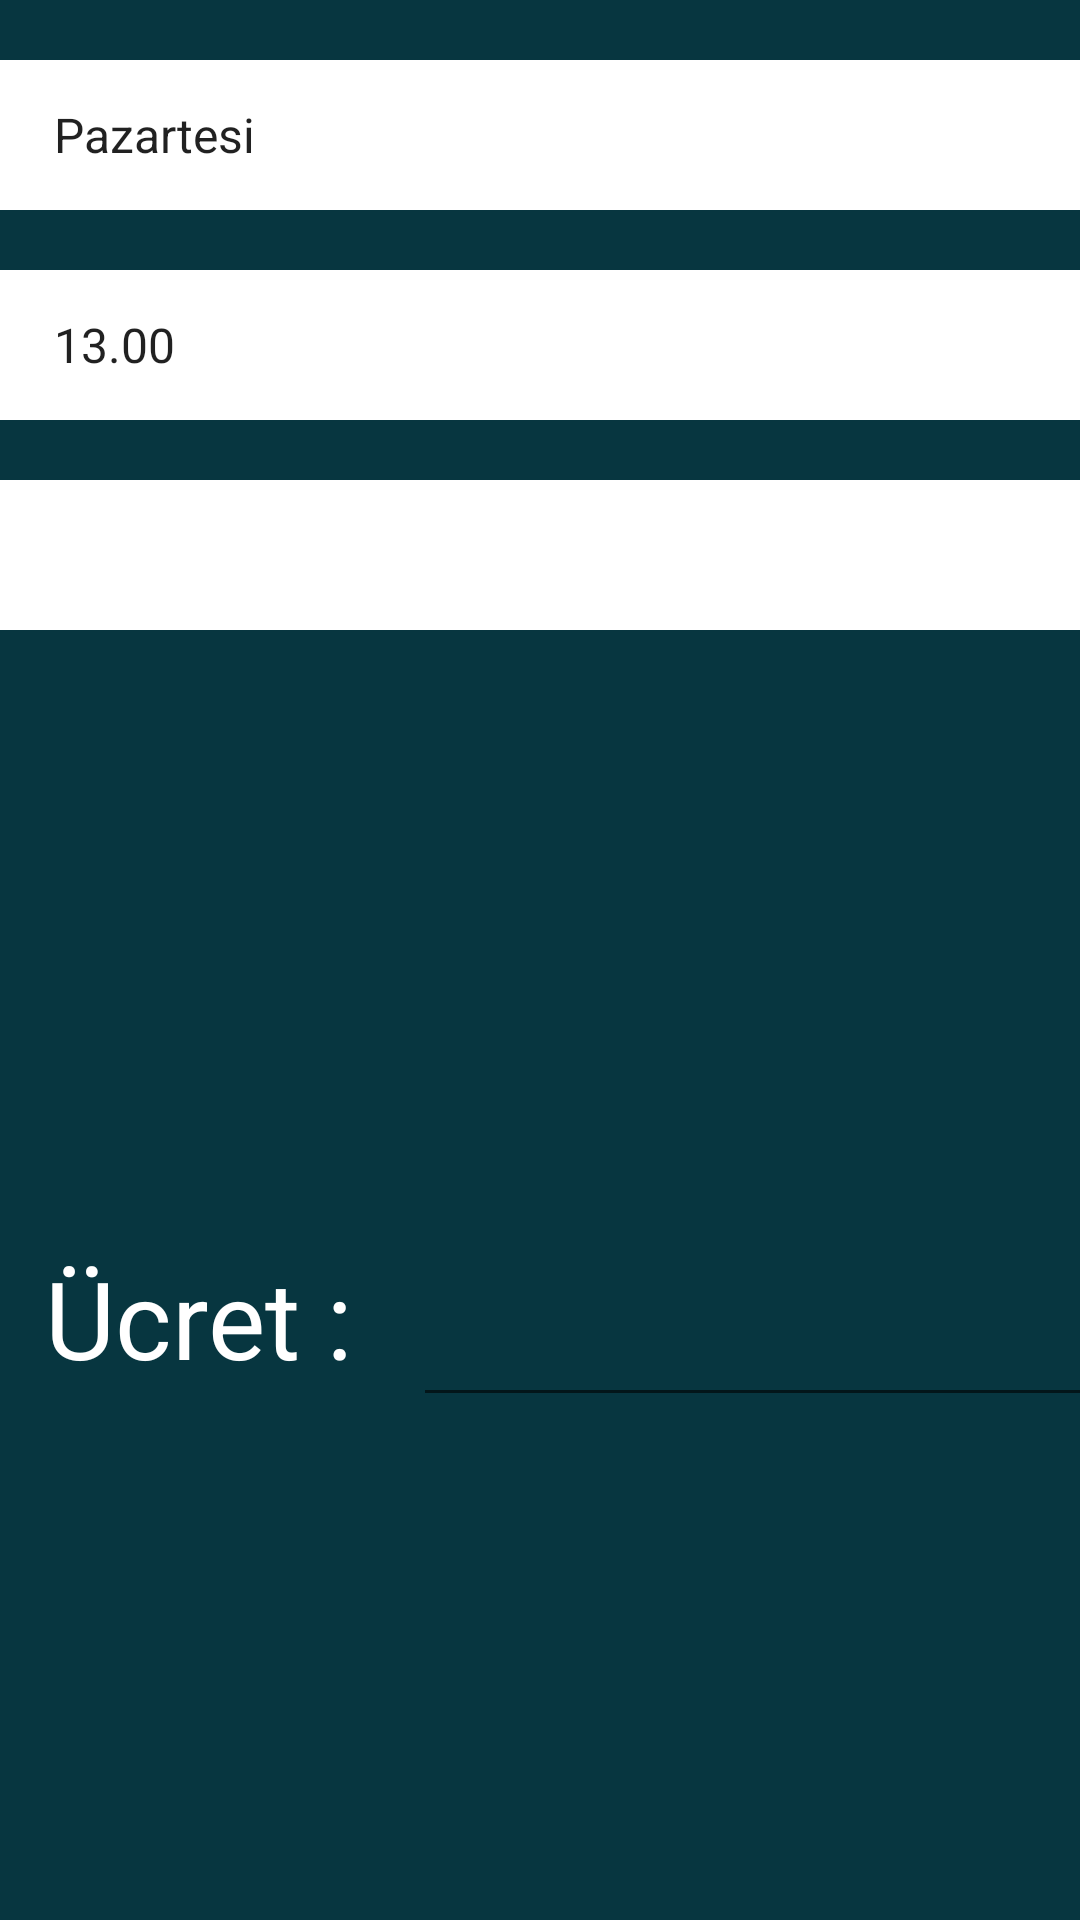

Write the Android layout XML for this screen, with the resource values it uses.
<!-- AndroidManifest.xml: application theme AppTheme -->
<!-- res/layout/ucret.xml -->
<?xml version="1.0" encoding="utf-8"?>
<android.support.constraint.ConstraintLayout
    xmlns:android="http://schemas.android.com/apk/res/android"
    xmlns:app="http://schemas.android.com/apk/res-auto"
    xmlns:tools="http://schemas.android.com/tools"
    android:layout_width="match_parent"
    android:layout_height="match_parent"
    android:background="@color/design_color">

    <Spinner
        android:id="@+id/gun"
        android:layout_width="match_parent"
        android:layout_height="50dp"
        android:layout_marginTop="20dp"
        android:background="@color/toolbar_color"
        android:entries="@array/gunler"
        android:padding="10dp"
        android:prompt="@string/GunSec"
        android:spinnerMode="dialog"
        app:layout_constraintEnd_toEndOf="parent"
        app:layout_constraintStart_toStartOf="parent"
        app:layout_constraintTop_toTopOf="parent" />

    <Spinner
        android:id="@+id/saat"
        android:layout_width="match_parent"
        android:layout_height="50dp"
        android:layout_marginTop="20dp"
        android:background="@color/toolbar_color"
        android:entries="@array/saatler"
        android:padding="10dp"
        android:prompt="@string/SaatSec"
        android:spinnerMode="dialog"
        app:layout_constraintEnd_toEndOf="parent"
        app:layout_constraintHorizontal_bias="0.0"
        app:layout_constraintStart_toStartOf="parent"
        app:layout_constraintTop_toBottomOf="@+id/gun" />

    <Spinner
        android:id="@+id/ogrenci"
        android:layout_width="match_parent"
        android:layout_height="50dp"
        android:layout_marginTop="20dp"
        android:background="@color/toolbar_color"
        android:padding="10dp"
        android:prompt="@string/ogrenciler"
        android:spinnerMode="dialog"
        app:layout_constraintEnd_toEndOf="parent"
        app:layout_constraintHorizontal_bias="0.0"
        app:layout_constraintStart_toStartOf="parent"
        app:layout_constraintTop_toBottomOf="@+id/saat">

    </Spinner>

    <ImageView
        android:id="@+id/foto"
        android:layout_width="135dp"
        android:layout_height="135dp"
        android:layout_marginStart="15dp"
        android:layout_marginLeft="15dp"
        android:layout_marginTop="50dp"
        app:layout_constraintStart_toStartOf="parent"
        app:layout_constraintTop_toBottomOf="@+id/ogrenci"
        tools:srcCompat="@tools:sample/avatars" />

    <TextView
        android:id="@+id/name"
        android:layout_width="wrap_content"
        android:layout_height="wrap_content"
        android:layout_marginStart="20dp"
        android:layout_marginLeft="20dp"
        android:layout_marginTop="110dp"
        android:textColor="@color/toolbar_color"
        android:textSize="30sp"
        app:layout_constraintStart_toEndOf="@+id/foto"
        app:layout_constraintTop_toBottomOf="@+id/ogrenci" />

    <TextView
        android:id="@+id/textViewUcret"
        android:layout_width="wrap_content"
        android:layout_height="wrap_content"
        android:layout_marginStart="15dp"
        android:layout_marginLeft="15dp"
        android:layout_marginTop="20dp"
        android:text="@string/ucret"
        android:textColor="@color/toolbar_color"
        android:textSize="36sp"
        app:layout_constraintStart_toStartOf="parent"
        app:layout_constraintTop_toBottomOf="@+id/foto" />

    <EditText
        android:id="@+id/ucret"
        android:layout_width="wrap_content"
        android:layout_height="wrap_content"
        android:layout_marginStart="20dp"
        android:layout_marginLeft="20dp"
        android:layout_marginTop="20dp"
        android:ems="10"
        android:inputType="textPersonName"
        android:textSize="30sp"
        app:layout_constraintStart_toEndOf="@+id/textViewUcret"
        app:layout_constraintTop_toBottomOf="@+id/foto" />

    <Button
        android:id="@+id/kaydet"
        android:layout_width="300dp"
        android:layout_height="wrap_content"
        android:layout_marginStart="250dp"
        android:layout_marginLeft="250dp"
        android:layout_marginTop="20dp"
        android:layout_marginEnd="250dp"
        android:layout_marginRight="250dp"
        android:background="@drawable/buttonshape"
        android:text="@string/kaydet"
        android:textColor="@color/toolbar_color"
        android:textSize="30sp"
        app:layout_constraintEnd_toEndOf="parent"
        app:layout_constraintHorizontal_bias="0.502"
        app:layout_constraintStart_toStartOf="parent"
        app:layout_constraintTop_toBottomOf="@+id/ucret" />

    <ListView
        android:id="@+id/ls"
        android:layout_width="wrap_content"
        android:layout_height="300dp"
        android:layout_marginTop="20dp"
        android:background="@color/design_color"
        app:layout_constraintEnd_toEndOf="parent"
        app:layout_constraintStart_toStartOf="parent"
        app:layout_constraintTop_toBottomOf="@+id/kaydet">

    </ListView>

</android.support.constraint.ConstraintLayout>
<!-- resources referenced by this layout -->
<resources>
  <string-array name="gunler">
          <item>Pazartesi</item>
          <item>Salı</item>
          <item>Çarşamba</item>
          <item>Perşembe</item>
          <item>Cuma</item>
          <item>Cumartesi</item>
          <item>Pazar</item>
      </string-array>
  <string-array name="saatler">
          <item>13.00</item>
          <item>15.00</item>
          <item>17.00</item>
          <item>19.00</item>
      </string-array>
  <color name="design_color">#073640</color>
  <color name="toolbar_color">#ffffff</color>
  <!-- drawable buttonshape (drawable) -->
  <?xml version="1.0" encoding="utf-8"?>
  <shape xmlns:android="http://schemas.android.com/apk/res/android" android:shape="rectangle" >
      <corners
          android:radius="21dp"
          />
      <gradient
          android:angle="45"
          android:centerX="35%"
          android:centerColor="@color/design_color"
          android:startColor="@color/design_color"
          android:endColor="@color/design_color"
          android:type="linear"
          />
      <padding
          android:left="0dp"
          android:top="0dp"
          android:right="0dp"
          android:bottom="0dp"
          />
      <size
          android:width="270dp"
          android:height="60dp"
          />
      <stroke
          android:width="2dp"
          android:color="@color/toolbar_color"
          />
  </shape>
  <string name="GunSec">Gün Seçiniz</string>
  <string name="SaatSec">Saat Seçiniz</string>
  <string name="kaydet">Kaydet</string>
  <string name="ogrenciler">Öğrenci Seçiniz</string>
  <string name="ucret">Ücret :</string>
  <style name="AppTheme" parent="Theme.AppCompat.Light.NoActionBar">
          
          <item name="colorPrimary">@color/colorPrimary</item>
          <item name="colorPrimaryDark">@color/background_color</item>
          <item name="colorAccent">@color/colorAccent</item>
          <item name="windowActionBar">false</item>
          <item name="windowNoTitle">true</item>
  
      </style>
  <color name="colorPrimary">#008577</color>
  <color name="background_color">#073640</color>
  <color name="colorAccent">#d81b60</color>
</resources>
